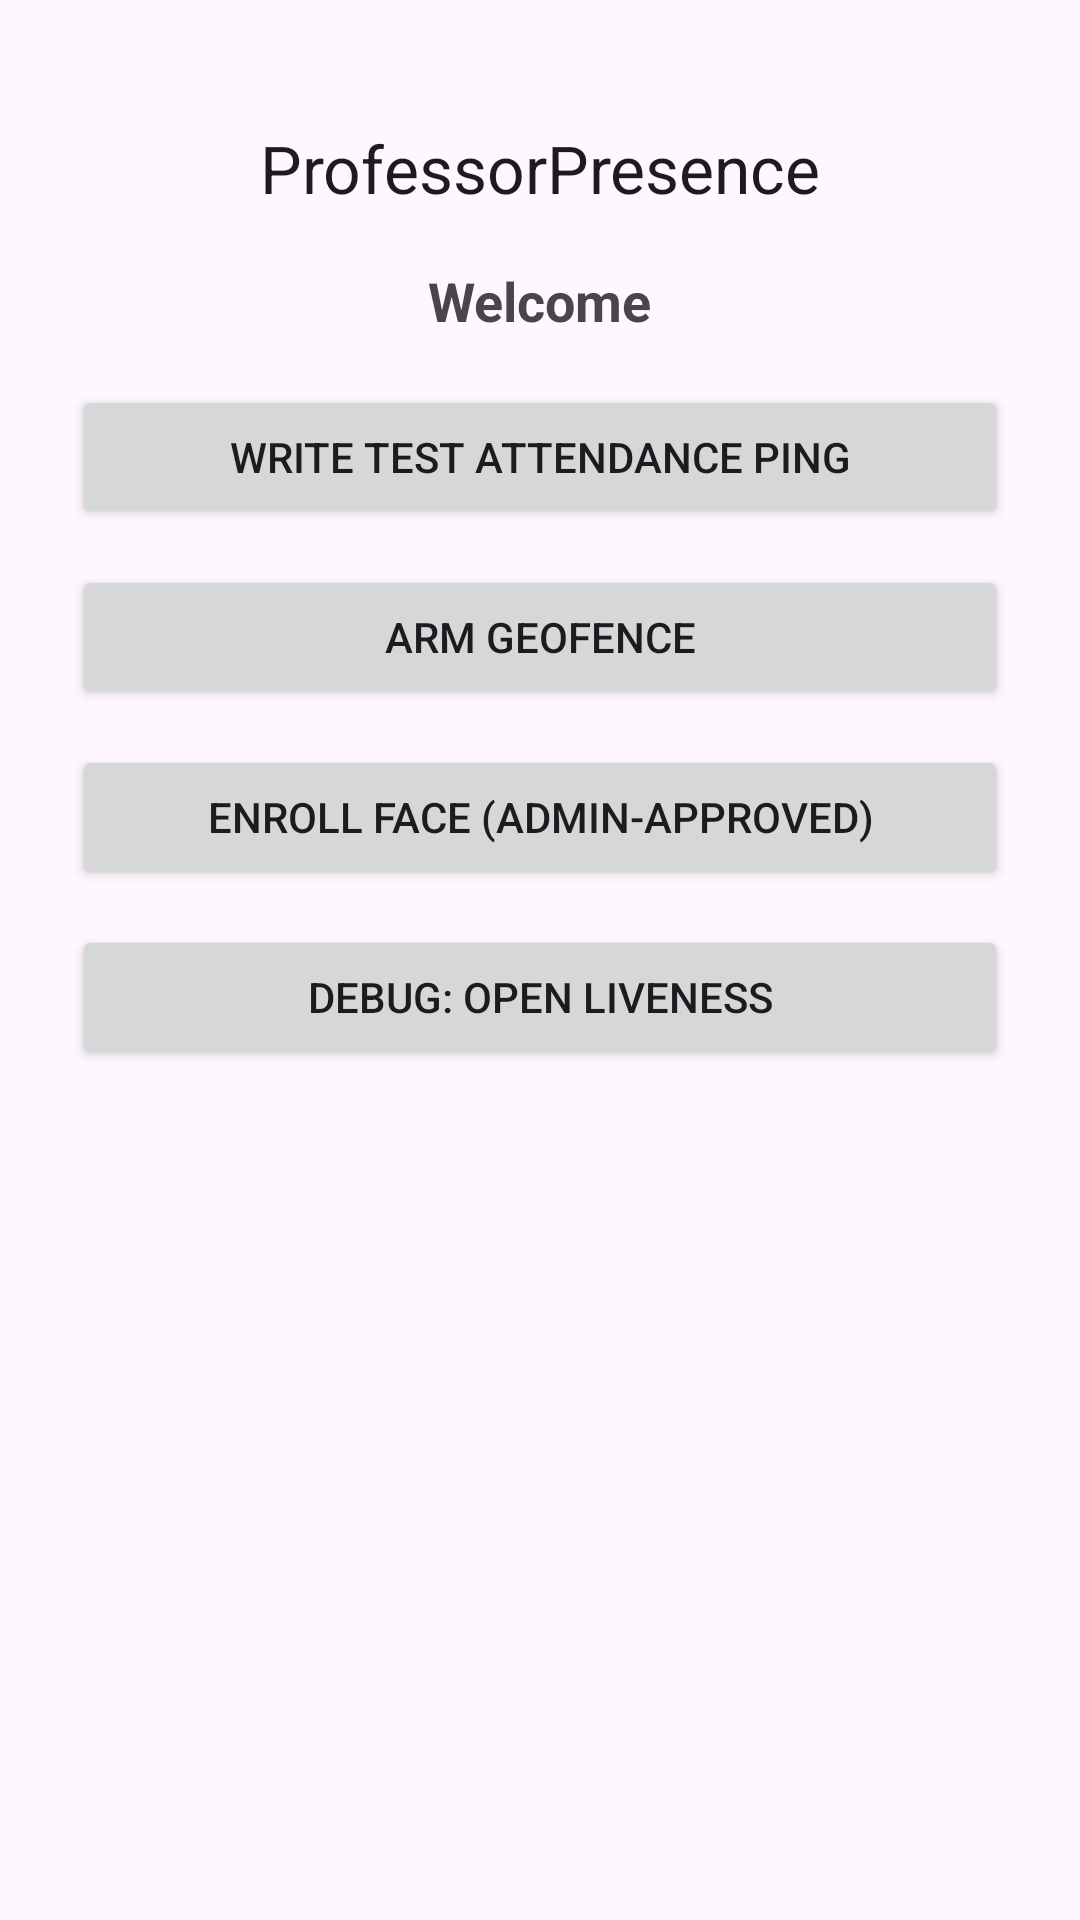

Write the Android layout XML for this screen, with the resource values it uses.
<!-- AndroidManifest.xml: application theme Theme.Material3.DayNight.NoActionBar -->
<!-- res/layout/activity_main.xml -->
<?xml version="1.0" encoding="utf-8"?>
<LinearLayout xmlns:android="http://schemas.android.com/apk/res/android"
    xmlns:app="http://schemas.android.com/apk/res-auto"
    android:orientation="vertical"
    android:padding="24dp"
    android:gravity="center_horizontal"
    android:layout_width="match_parent"
    android:layout_height="match_parent">
    <com.google.android.material.appbar.MaterialToolbar
        android:id="@+id/topAppBar"
        android:layout_width="match_parent"
        android:layout_height="?attr/actionBarSize"
        android:background="?attr/colorSurface"
        app:title="ProfessorPresence"
        app:titleCentered="true" />

  <TextView
      android:id="@+id/tvHello"
      android:text="Welcome"
      android:textStyle="bold"
      android:textSize="18sp"
      android:paddingBottom="16dp"
      android:layout_width="wrap_content"
      android:layout_height="wrap_content"/>

  <Button
      android:id="@+id/btnTestDb"
      android:text="Write test attendance ping"
      android:layout_width="match_parent"
      android:layout_height="wrap_content"
      android:layout_marginBottom="12dp"/>

  <Button
      android:id="@+id/btnArm"
      android:text="Arm Geofence"
      android:layout_width="match_parent"
      android:layout_height="wrap_content"
      android:layout_marginBottom="12dp"/>

  
  <Button
      android:id="@+id/btnEnrollFace"
      android:text="Enroll Face (admin-approved)"
      android:layout_width="match_parent"
      android:layout_height="wrap_content"
      android:layout_marginBottom="12dp"
      android:visibility="visible"/>

  
  <Button
      android:id="@+id/btnOpenLiveness"
      android:text="Debug: Open Liveness"
      android:layout_width="match_parent"
      android:layout_height="wrap_content"/>
</LinearLayout>
<!-- resources referenced by this layout -->
<resources>

</resources>
